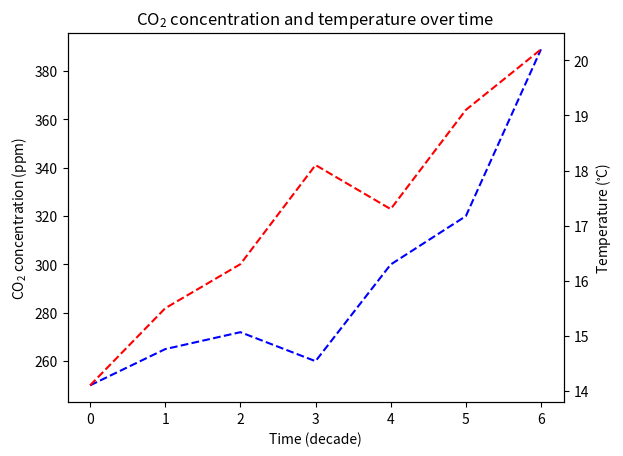

Source code (Python):
import matplotlib.pyplot as plt

time = range(0, 7)
co2 = [250, 265, 272, 260, 300, 320, 389]
temp = [14.1, 15.5, 16.3, 18.1, 17.3, 19.1, 20.2]

fig, ax1 = plt.subplots()
ax2 = ax1.twinx()

ax1.plot(time, co2, '--b')
ax2.plot(time, temp, '--r')
plt.title('$\mathregular{CO_2}$ concentration and temperature over time')
ax1.set_ylabel('$\mathregular{CO_2}$ concentration (ppm)')
ax2.set_ylabel('Temperature ($\mathregular{^{\circ}C}$)')
ax1.set_xlabel('Time (decade)')
plt.pause(10)

plt.savefig('co2_temp2.pdf')
